Image classification data set "Task1" (nemort/PythonForData on GitHub). Class labels (2): cleaned, dirty.

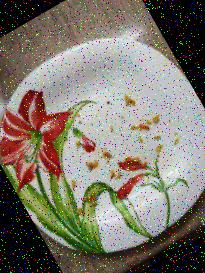
Label: dirty

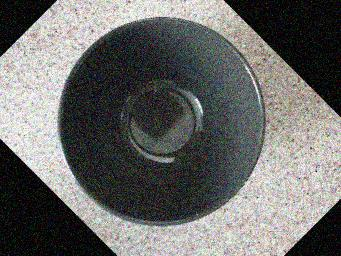
Label: cleaned

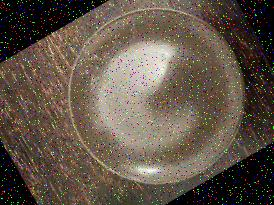
Label: dirty

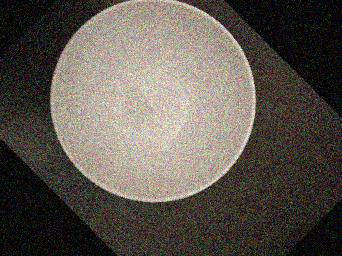
Label: cleaned

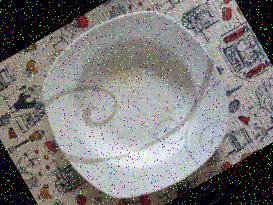
Label: dirty

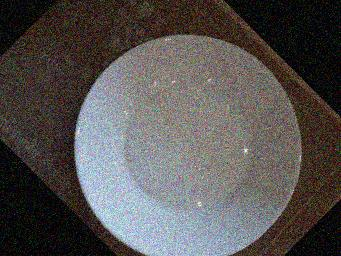
Label: cleaned
